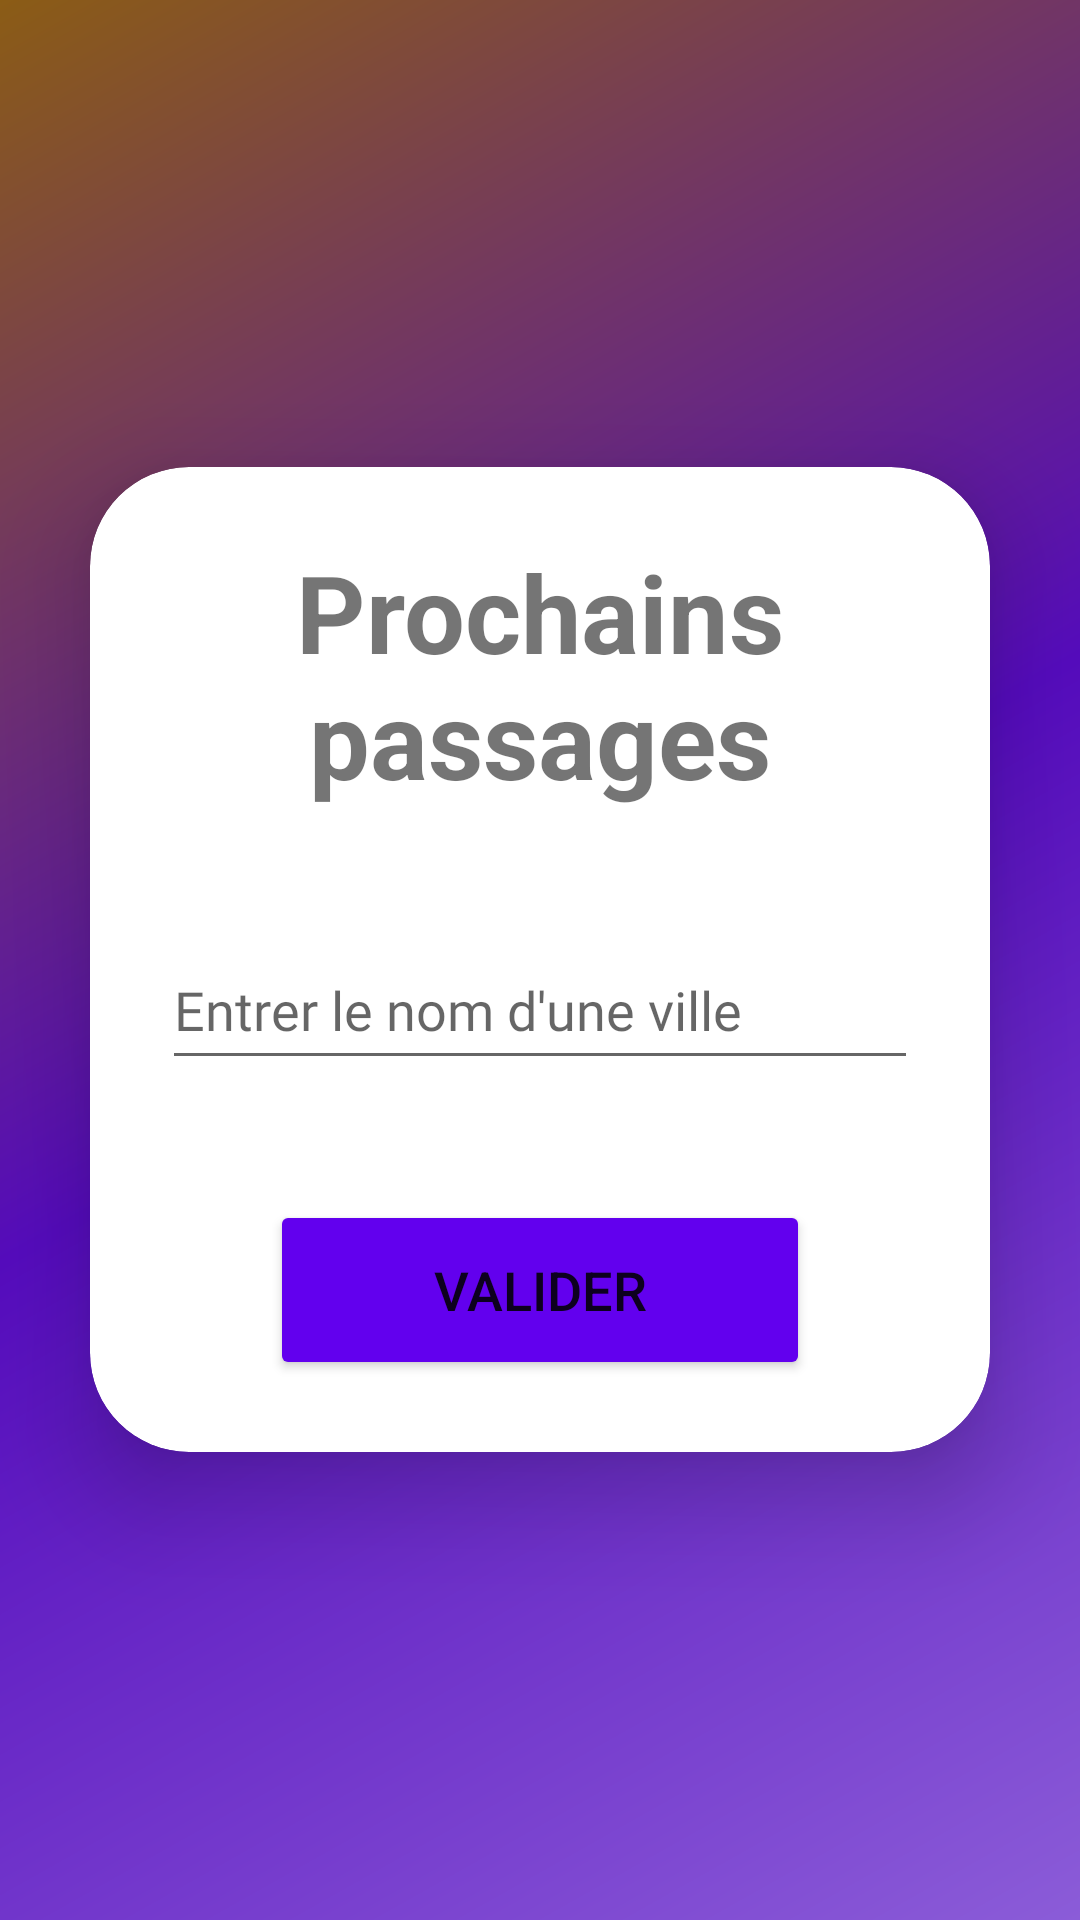

Here is an Android app screen rendered from its layout file. Give the layout XML and the strings, colors and styles it references.
<!-- AndroidManifest.xml: application theme Theme.FilTrain -->
<!-- res/layout/activity_propassage.xml -->
<?xml version="1.0" encoding="utf-8"?>
<LinearLayout xmlns:android="http://schemas.android.com/apk/res/android"
    xmlns:app="http://schemas.android.com/apk/res-auto"
    xmlns:tools="http://schemas.android.com/tools"
    android:layout_width="match_parent"
    android:layout_height="match_parent"
    android:layout_gravity="center"
    android:orientation="vertical"
    android:gravity="center"
    android:background="@drawable/side_nav_bar"
    tools:context=".ProPassageActivity">

    <androidx.cardview.widget.CardView
        android:layout_width="match_parent"
        android:layout_height="wrap_content"
        android:layout_margin="30dp"
        app:cardCornerRadius="33dp"
        app:cardElevation="20dp">

        <LinearLayout
            android:layout_width="match_parent"
            android:layout_height="wrap_content"
            android:orientation="vertical"
            android:layout_gravity="center_horizontal"
            android:padding="24dp"
            android:background="@drawable/custom_edt">

            <TextView
                android:layout_width="match_parent"
                android:layout_height="wrap_content"
                android:text="@string/proPassage"
                android:textSize="36sp"
                android:textAlignment="center"
                android:textStyle="bold"/>

            <AutoCompleteTextView
                android:id="@+id/villedt"
                android:layout_width="match_parent"
                android:layout_height="50dp"
                android:layout_marginTop="40dp"
                android:drawablePadding="16dp"
                android:fontFamily="@font/calibri"
                android:hint="Entrer le nom d'une ville "
                android:contentDescription="Votre nom"
                android:inputType="text"
                android:maxLines="1"
                android:textColor="@android:color/black"/>

            <Button
                android:layout_width="180dp"
                android:layout_height="60dp"
                android:layout_gravity="center"
                android:text="@string/btnPassage"
                android:id="@+id/passage_btn"
                android:textSize="18sp"
                android:layout_marginTop="40dp"
                android:backgroundTint="@color/colorPrimary"
                app:cornerRadius="30dp"/>

        </LinearLayout>

    </androidx.cardview.widget.CardView>

</LinearLayout>
<!-- resources referenced by this layout -->
<resources>
  <!-- drawable side_nav_bar (drawable) -->
  <shape xmlns:android="http://schemas.android.com/apk/res/android"
      android:shape="rectangle">
      <gradient
          android:angle="135"
          android:centerColor="#550BBD"
          android:endColor="#8B5C15"
          android:startColor="#8B5CD8"
          android:type="linear" />
  </shape>
  <string name="btnPassage">Valider</string>
  <string name="proPassage">Prochains passages</string>
  <style name="Theme.FilTrain" parent="Theme.MaterialComponents.DayNight.DarkActionBar">
          
          <item name="colorPrimary">@color/purple_500</item>
          <item name="colorPrimaryVariant">@color/purple_700</item>
          <item name="colorOnPrimary">@color/white</item>
          
          <item name="colorSecondary">@color/teal_200</item>
          <item name="colorSecondaryVariant">@color/teal_700</item>
          <item name="colorOnSecondary">@color/black</item>
          
          <item name="android:statusBarColor">?attr/colorPrimaryVariant</item>
          
      </style>
  <!-- not gathered from this repository: default colours our renderer supplied (Android Studio template values) -->
  <color name="purple_500">#FF6200EE</color>
  <color name="purple_700">#FF3700B3</color>
  <color name="teal_200">#FF03DAC5</color>
  <color name="teal_700">#FF018786</color>
  <color name="black">#FF000000</color>
  <color name="white">#FFFFFFFF</color>
  <color name="colorPrimary">#FF6200EE</color>
</resources>
